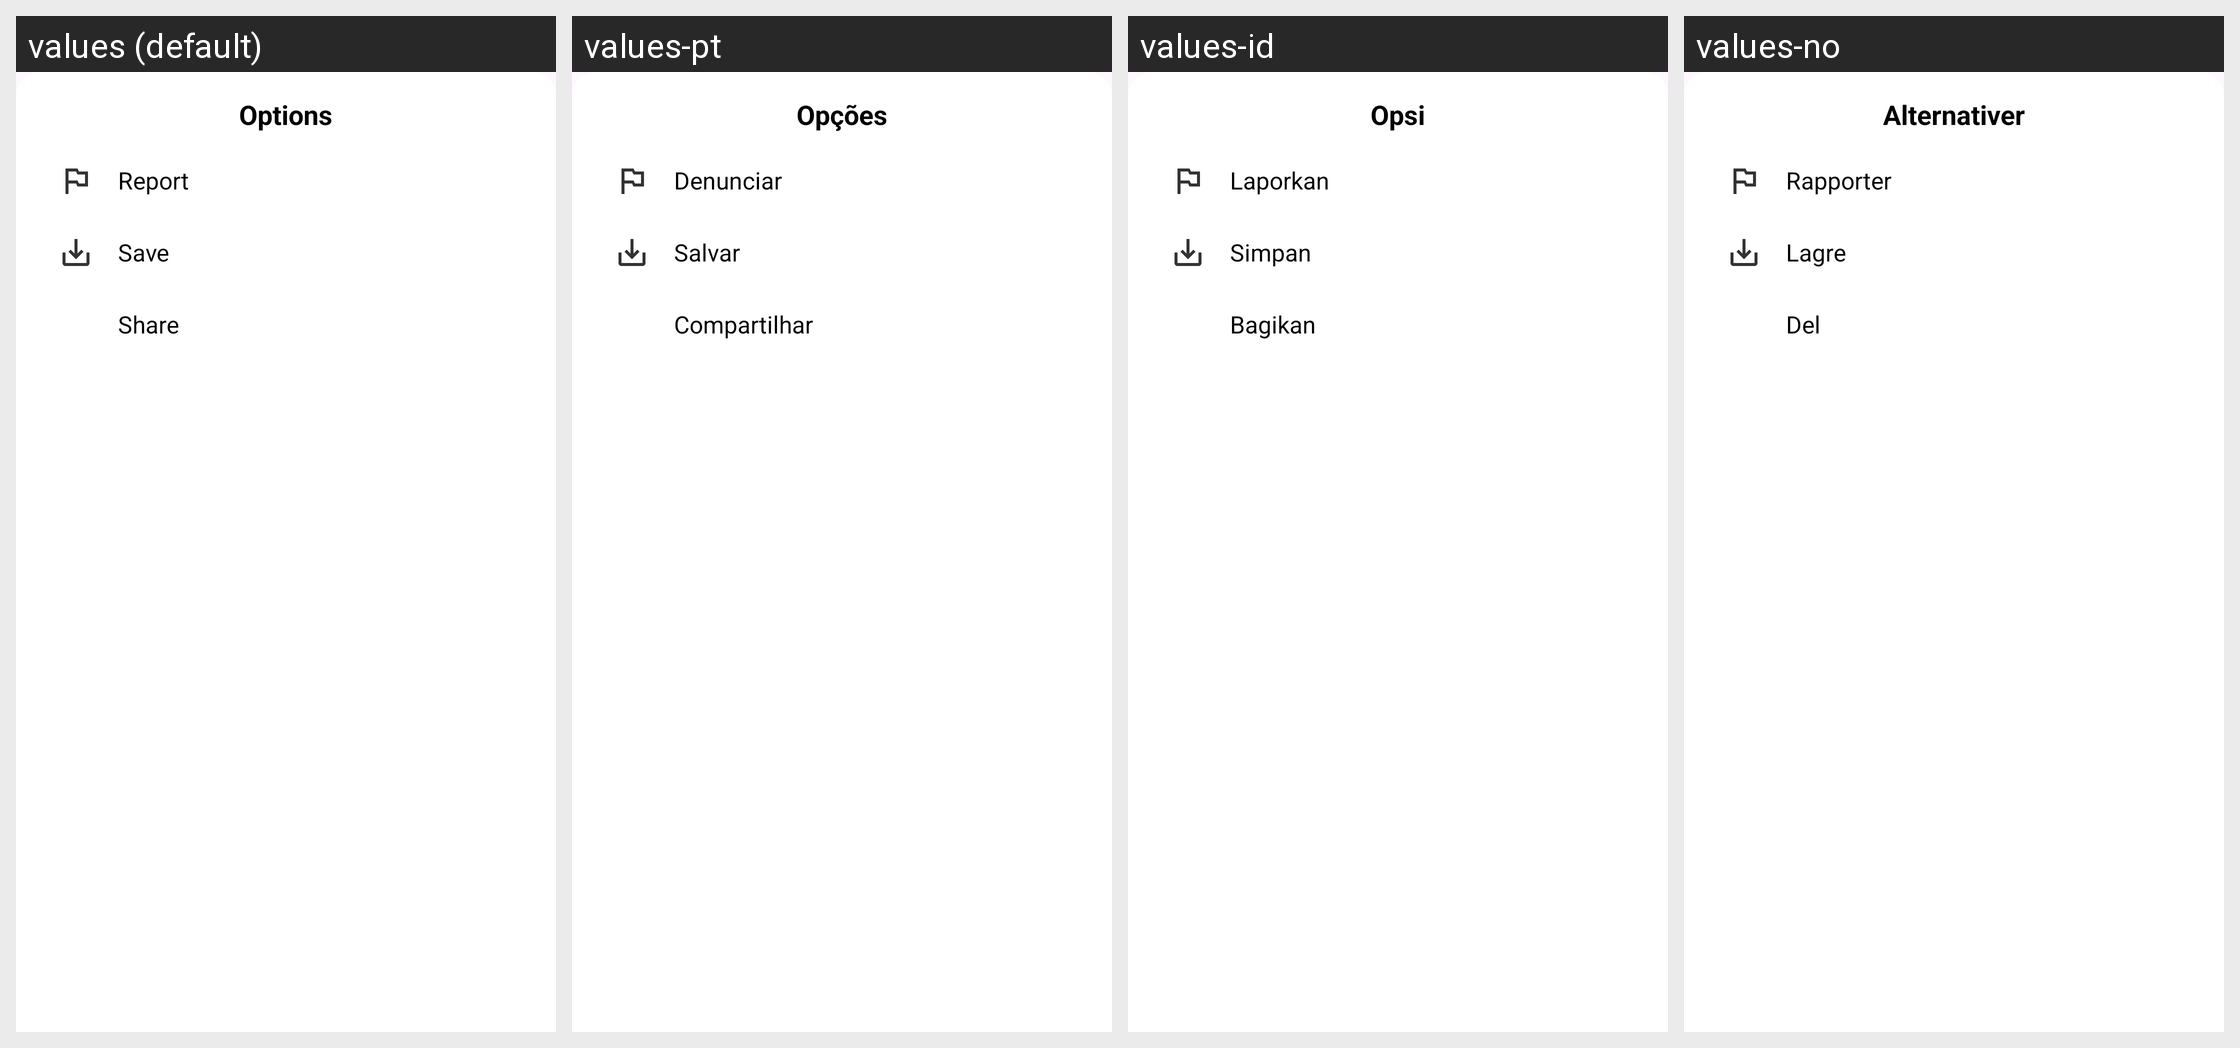

For this localized Android screen grid, give each drawn string resource with its value in every locale shown.
Android screen res/layout/bottom_sheet_layout.xml rendered under 4 locales, left to right: values (default), values-pt, values-id, values-no. Device: Nexus 5 (rendered at 1080×1920; each locale shown at half size, 540×960, under a caption strip naming it); theme Theme.VidBr.
Other locales in the repository, not shown: values-ar, values-en, values-es, values-fr, values-hi, values-ko, values-ro, values-ru, values-tr, values-vi.
Strings drawn on this screen, with the default value and each locale's value (text and hints the layout hard-codes, and strings that could not be matched under every locale, appear in the picture but are not listed):

options_title
  values: Options
  values-pt: Opções
  values-id: Opsi
  values-no: Alternativer

report_option
  values: Report
  values-pt: Denunciar
  values-id: Laporkan
  values-no: Rapporter

save_option
  values: Save
  values-pt: Salvar
  values-id: Simpan
  values-no: Lagre

share_option
  values: Share
  values-pt: Compartilhar
  values-id: Bagikan
  values-no: Del
